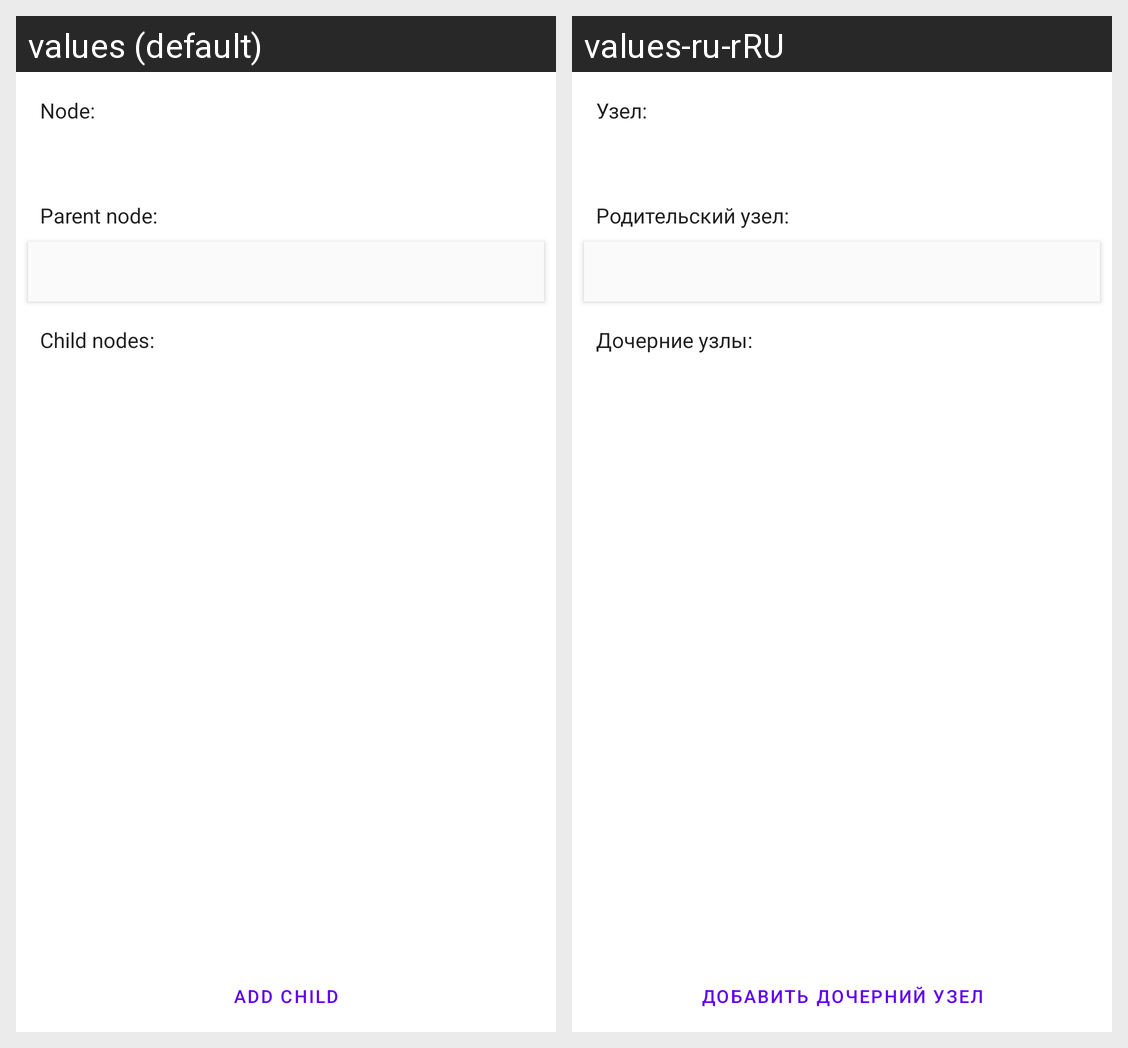

The same Android screen rendered under two of its app's locales, left to right. List the strings drawn on it with the default value and each locale's translation.
Android screen res/layout/fragment_node.xml rendered under 2 locales, left to right: values (default), values-ru-rRU. Device: Nexus 5 (rendered at 1080×1920; each locale shown at half size, 540×960, under a caption strip naming it); theme Theme.Denettest.
Strings drawn on this screen, with the default value and each locale's value (text and hints the layout hard-codes, and strings that could not be matched under every locale, appear in the picture but are not listed):

node_label
  values: Node:
  values-ru-rRU: Узел:

parent_node_label
  values: Parent node:
  values-ru-rRU: Родительский узел:

child_nodes_label
  values: Child nodes:
  values-ru-rRU: Дочерние узлы:

add_child_button_label
  values: Add child
  values-ru-rRU: Добавить дочерний узел
